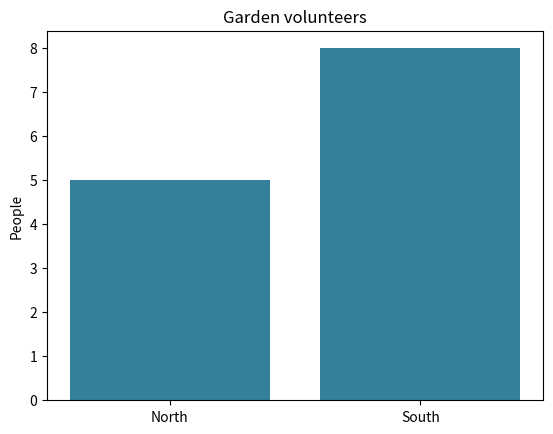

The matplotlib source for this figure:
import matplotlib.pyplot as plt

def draw_volunteers(counts):
    fig, ax = plt.subplots()
    ax.bar(['North', 'South'], counts, color='#347f9a')
    ax.set(title='Garden volunteers', ylabel='People')
    ax.set_ylim(bottom=0)
    return fig, ax

fig, ax = draw_volunteers([5, 8])
